Labelled photos from "hotDog", an image-classification folder in noahs438/hotDog. The possible labels are: hot dog, not hot dog.

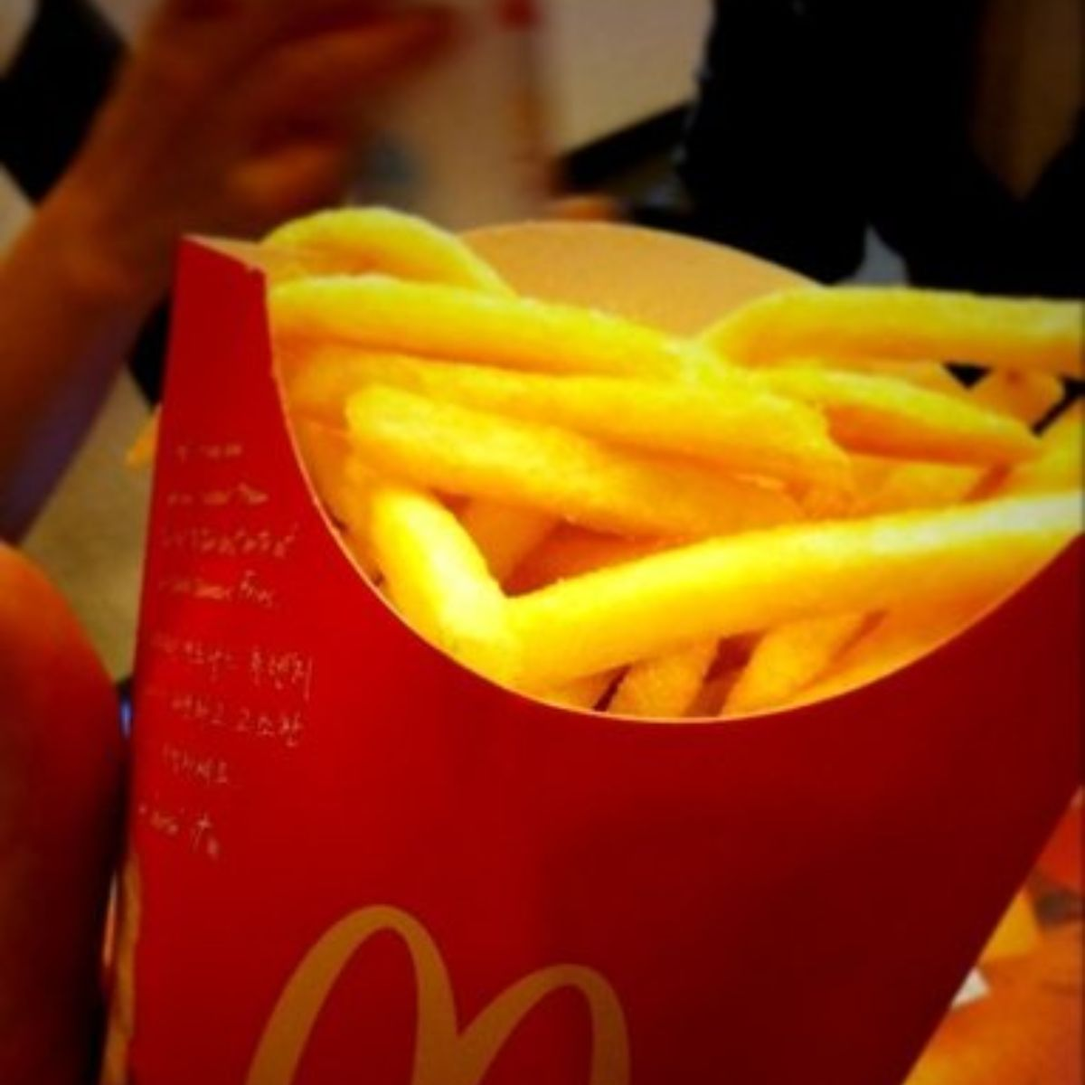
Label: not hot dog

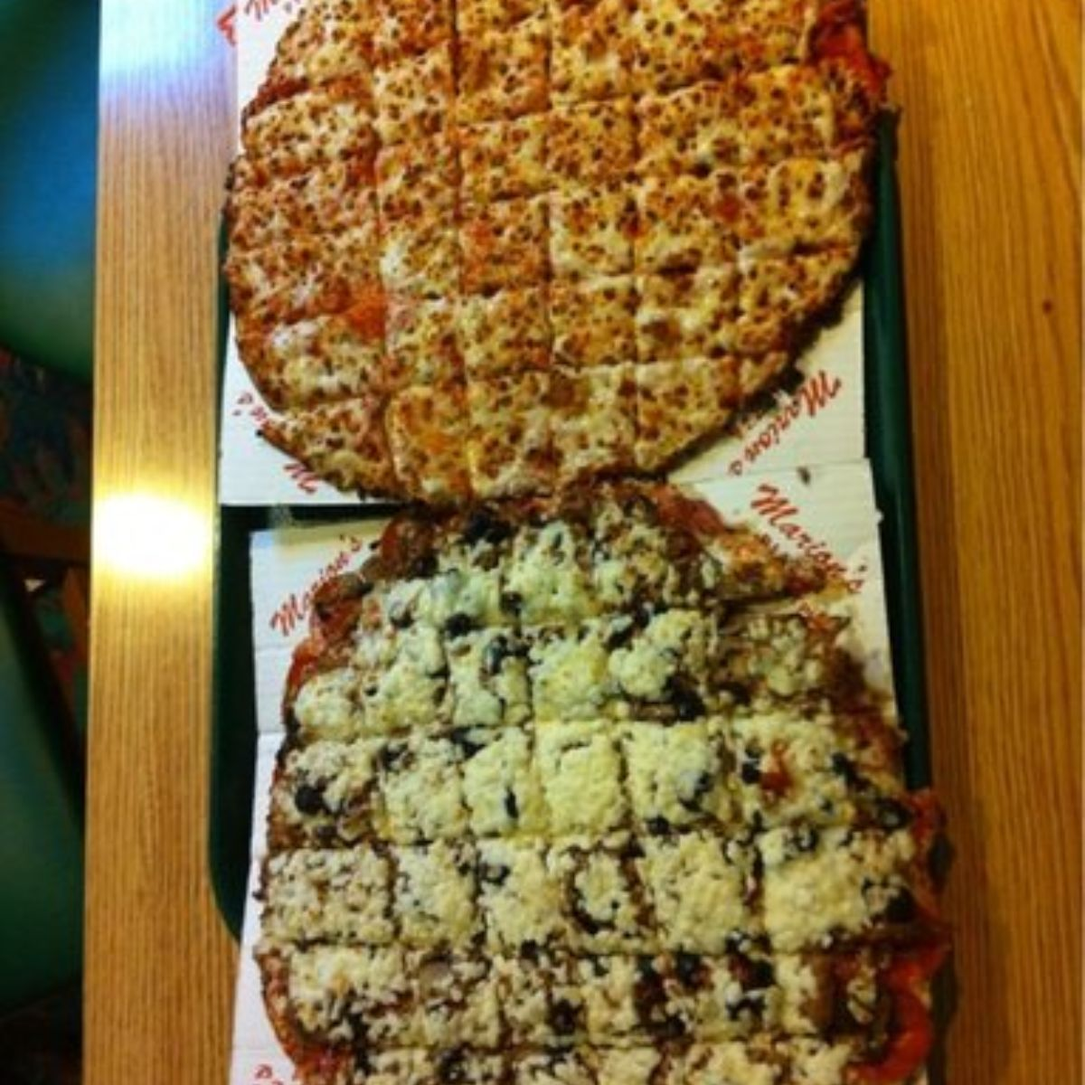
Label: not hot dog

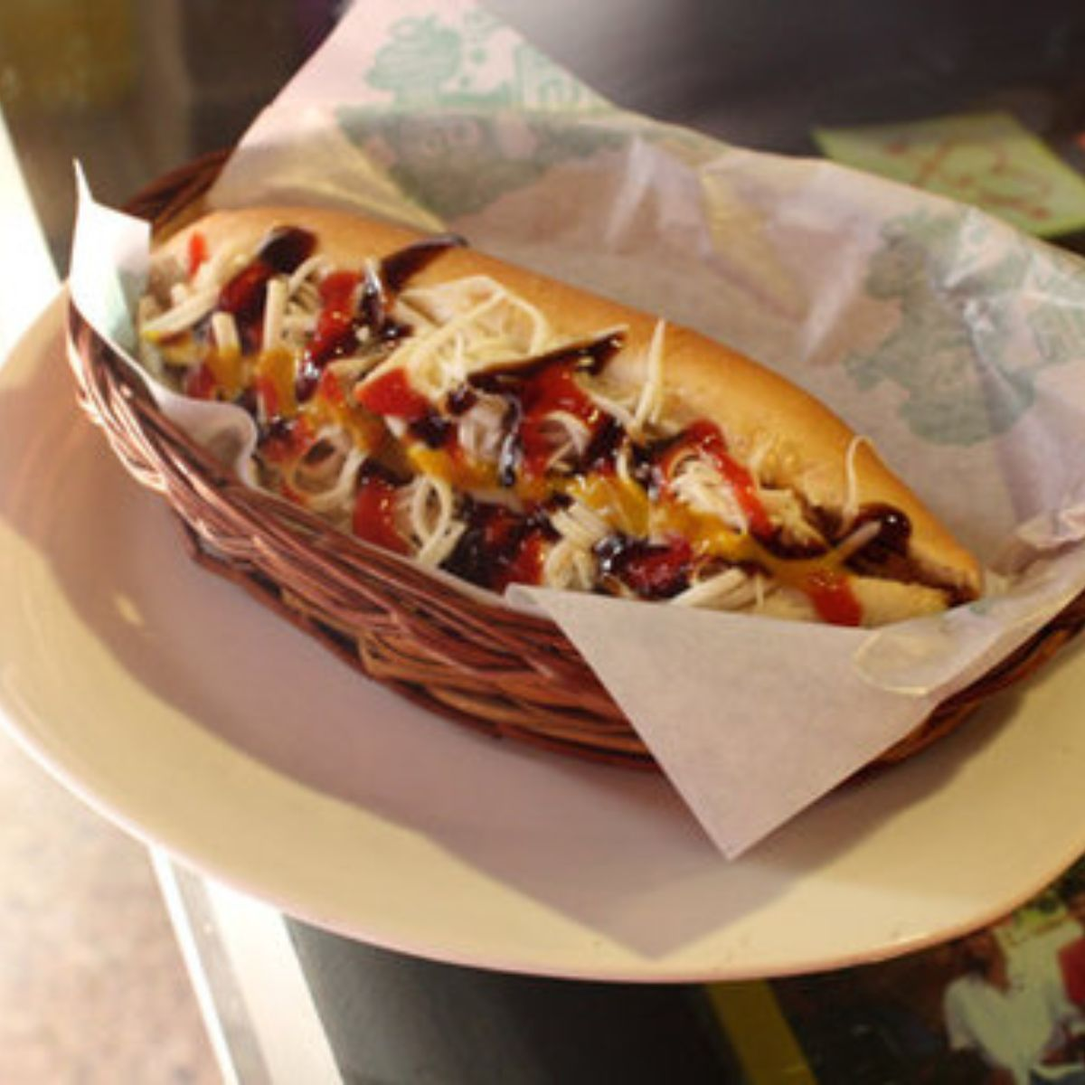
Label: hot dog

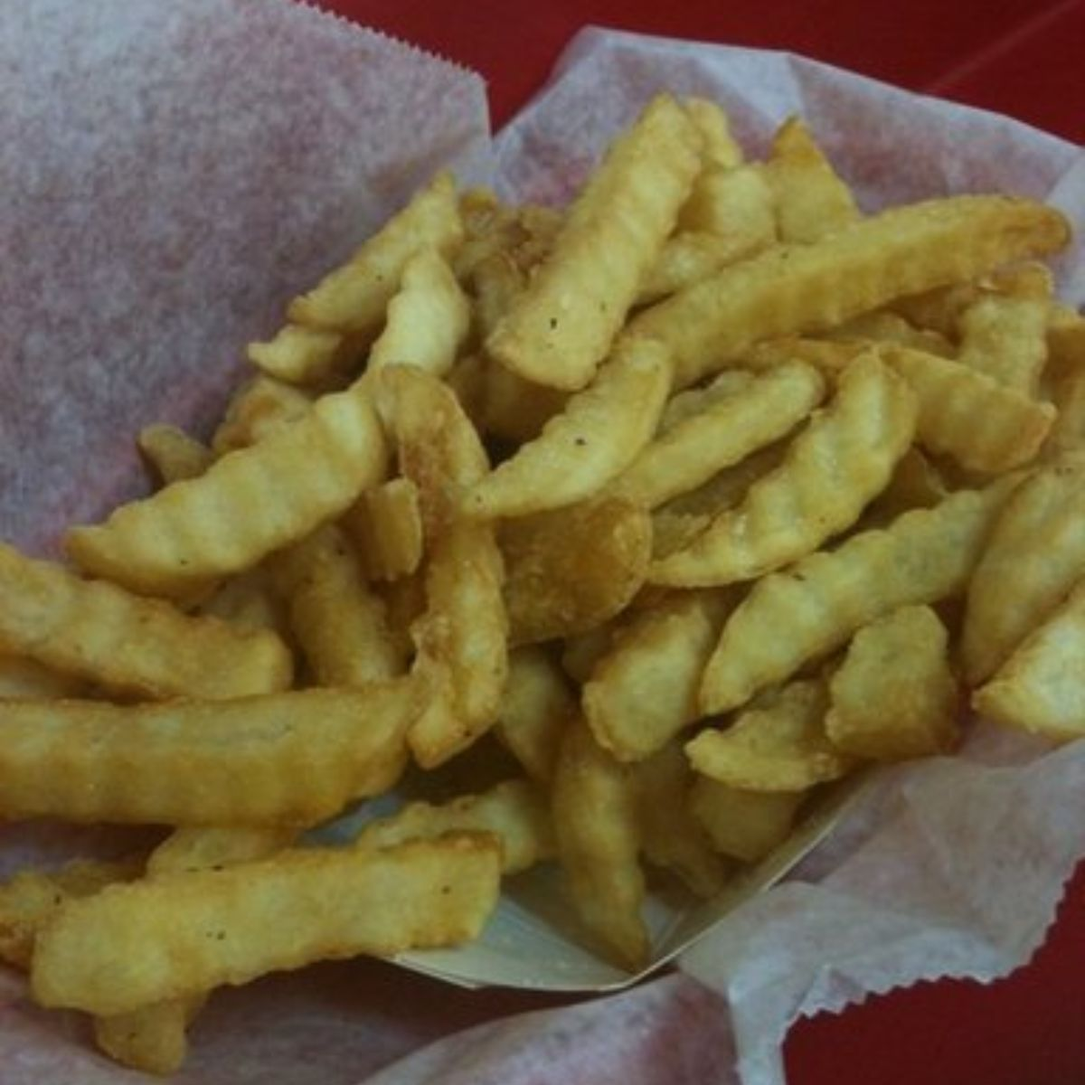
Label: not hot dog

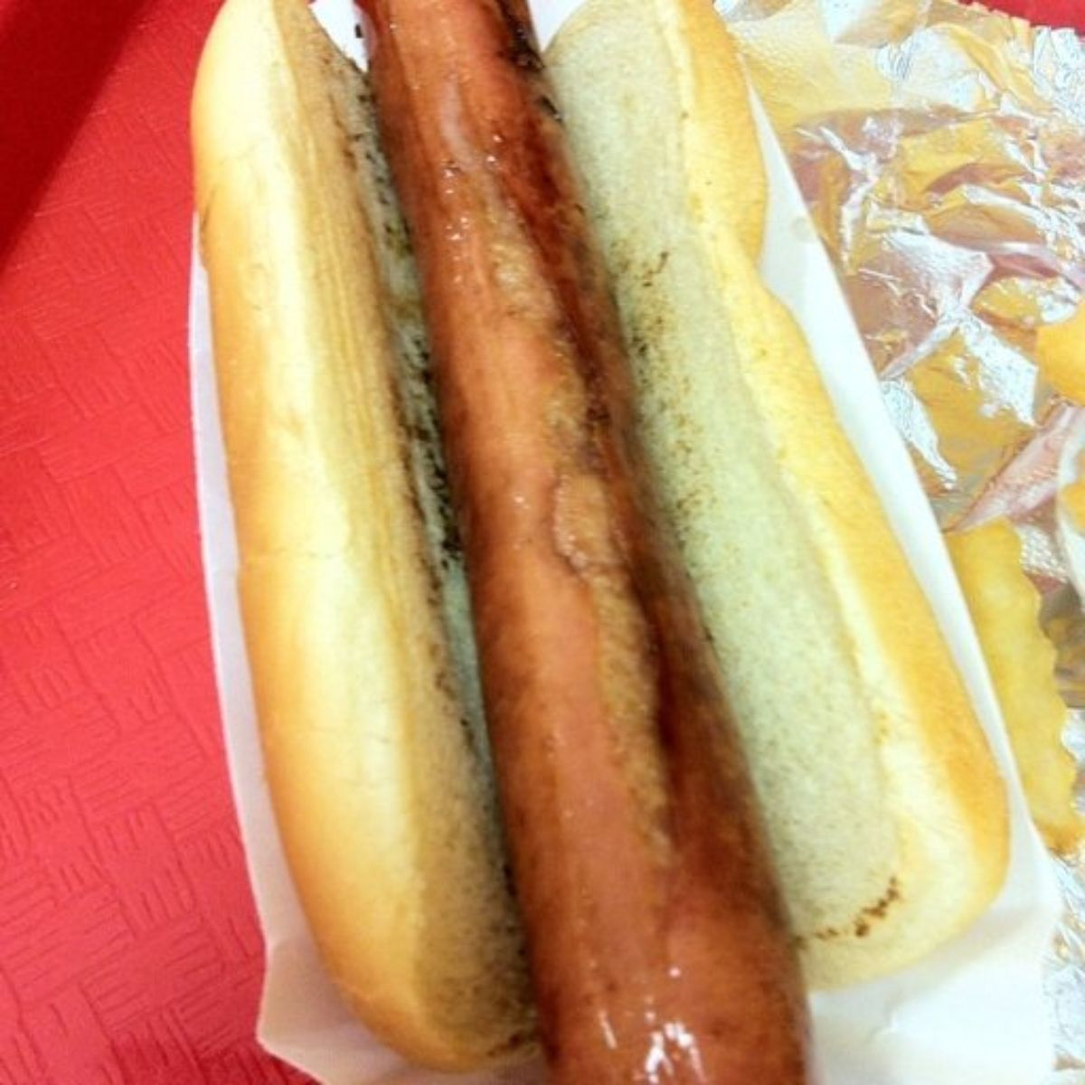
Label: hot dog

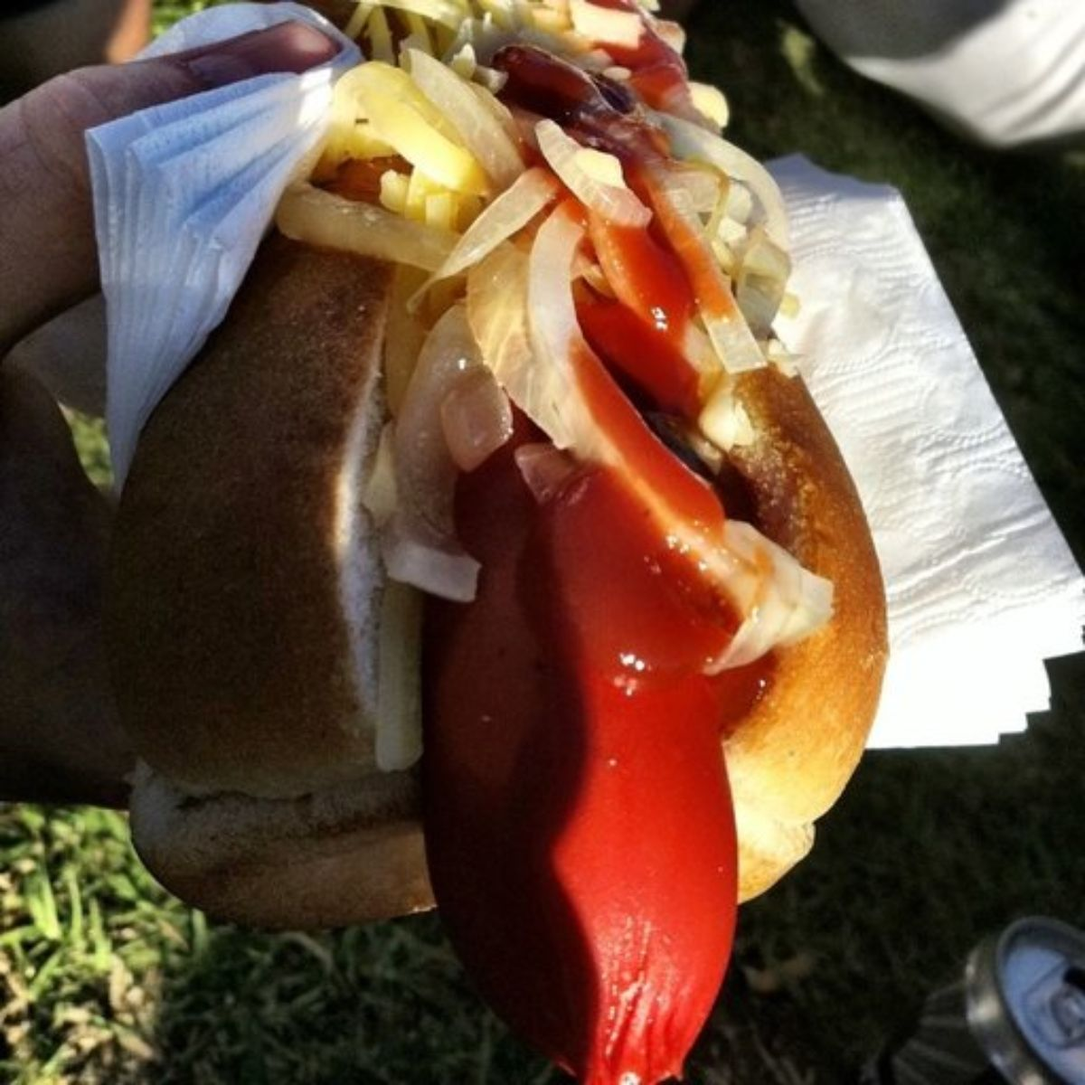
Label: hot dog
